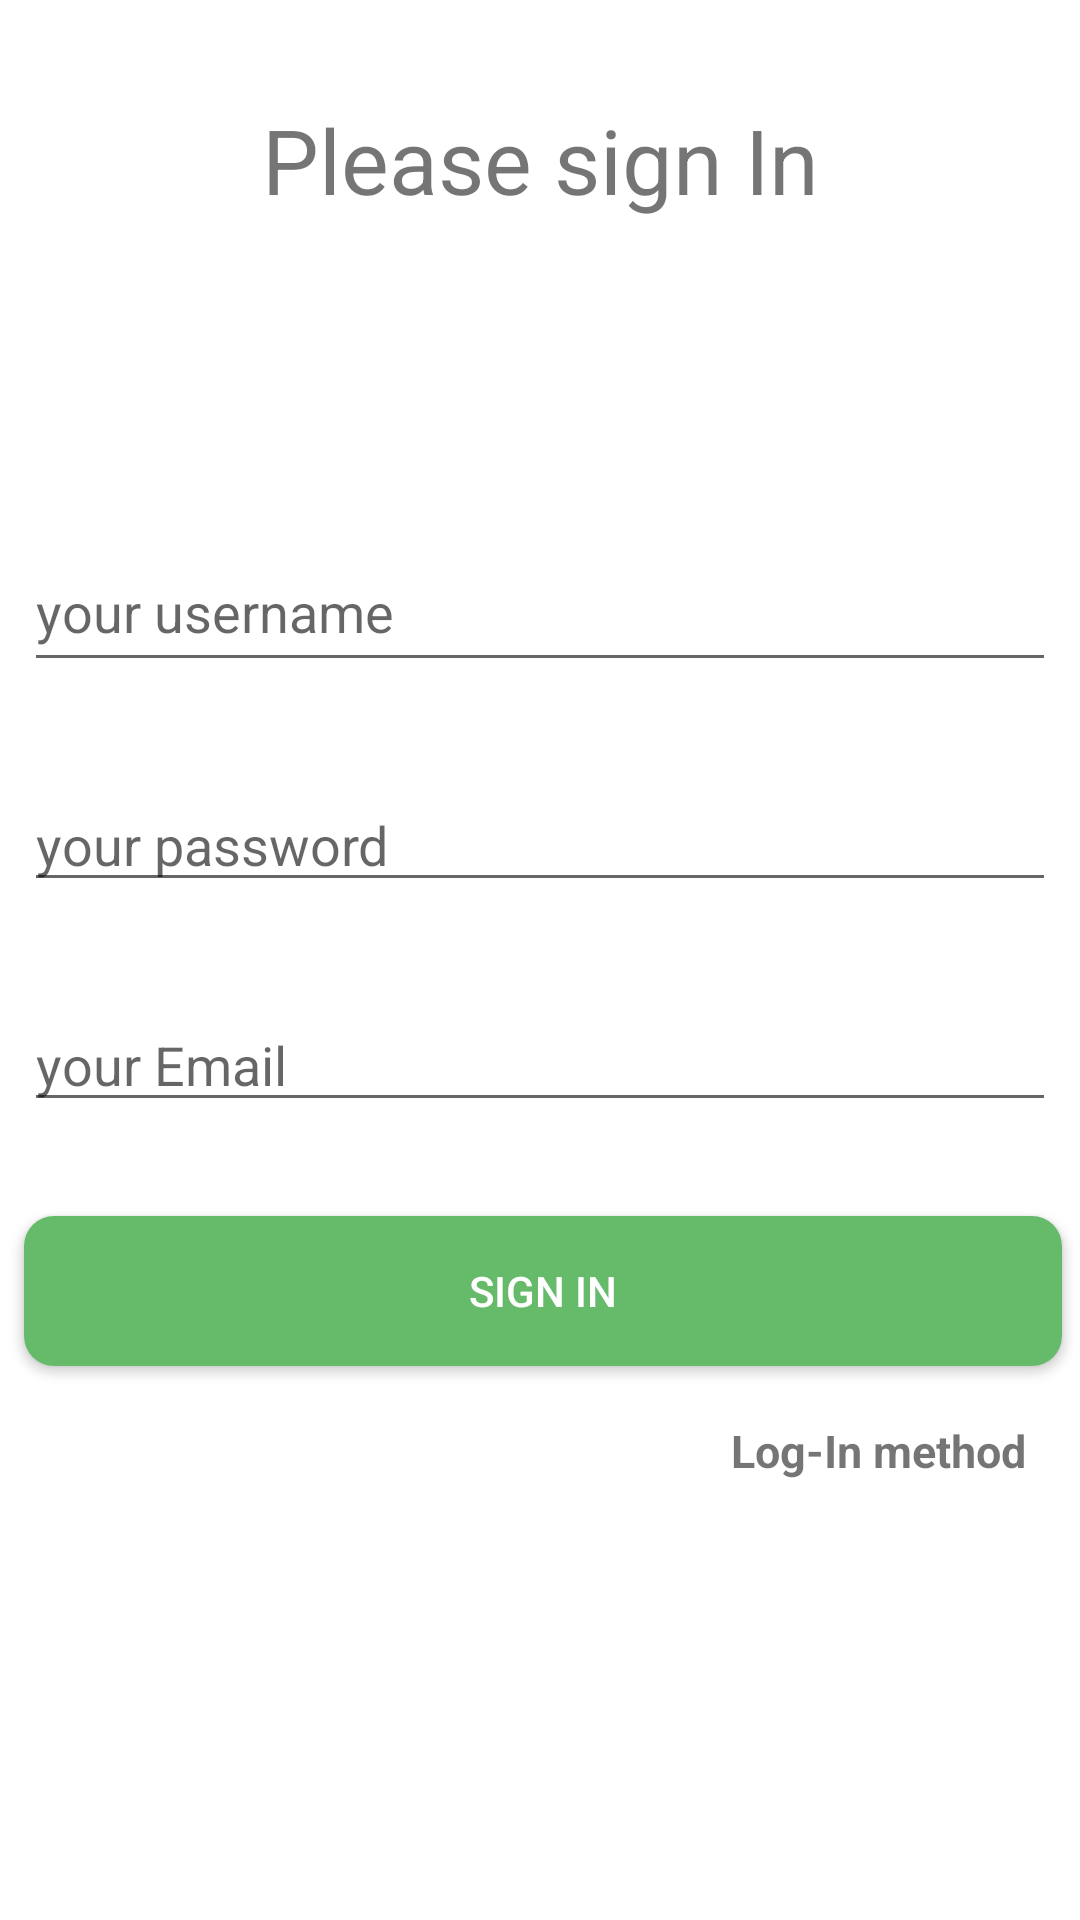

Produce the Android XML layout that renders to this screen, including the resource entries it uses.
<!-- AndroidManifest.xml: application theme Theme.Reliant -->
<!-- res/layout/activity_signin.xml -->
<?xml version="1.0" encoding="utf-8"?>
<androidx.constraintlayout.widget.ConstraintLayout xmlns:android="http://schemas.android.com/apk/res/android"
    xmlns:app="http://schemas.android.com/apk/res-auto"
    xmlns:tools="http://schemas.android.com/tools"
    android:layout_width="match_parent"
    android:layout_height="match_parent"
    android:background="@color/white"
    tools:context=".Authentication.SigninActivity">

    <androidx.appcompat.widget.AppCompatTextView
        android:layout_width="wrap_content"
        android:layout_marginTop="25dp"
        app:layout_constraintStart_toStartOf="parent"
        app:layout_constraintEnd_toEndOf="parent"
        app:layout_constraintTop_toTopOf="parent"
        android:text="Please sign In"
        android:textSize="30sp"
        android:id="@+id/heading"
        android:padding="8dp"
        android:layout_height="wrap_content"/>

    <androidx.appcompat.widget.AppCompatEditText
        android:id="@+id/usernameEt"
        android:layout_width="match_parent"
        android:layout_height="50dp"
        android:layout_marginStart="8dp"
        android:layout_marginTop="96dp"
        android:layout_marginEnd="8dp"
        android:hint="your username"
        android:inputType="textPersonName"
        android:maxLength="30"
        app:layout_constraintEnd_toEndOf="parent"
        app:layout_constraintHorizontal_bias="0.0"
        app:layout_constraintStart_toStartOf="parent"
        app:layout_constraintTop_toBottomOf="@id/heading" />

    <androidx.appcompat.widget.AppCompatEditText
        android:id="@+id/passwordEt"
        android:layout_width="match_parent"
        android:layout_height="wrap_content"
        android:layout_marginStart="8dp"
        android:layout_marginTop="32dp"
        android:layout_marginEnd="8dp"
        android:hint="your password"
        android:inputType="textPassword"
        android:maxLength="30"
        android:maxLines="1"
        app:layout_constraintEnd_toEndOf="@id/usernameEt"
        app:layout_constraintStart_toStartOf="@id/usernameEt"
        app:layout_constraintTop_toBottomOf="@id/usernameEt" />

    <androidx.appcompat.widget.AppCompatEditText
        android:id="@+id/emailEt"
        android:layout_width="match_parent"
        android:layout_height="wrap_content"
        android:layout_marginStart="8dp"
        android:layout_marginTop="32dp"
        android:layout_marginEnd="8dp"
        android:hint="your Email"

        android:inputType="textEmailAddress"
        android:maxLength="30"
        android:maxLines="1"
        app:layout_constraintEnd_toEndOf="@id/passwordEt"
        app:layout_constraintStart_toStartOf="@id/passwordEt"
        app:layout_constraintTop_toBottomOf="@id/passwordEt" />

    <androidx.appcompat.widget.AppCompatButton
        android:id="@+id/signInBtn"
        android:layout_width="match_parent"
        android:layout_height="50dp"
        android:layout_marginStart="8dp"
        android:layout_marginTop="20dp"
        android:layout_marginEnd="6dp"
        android:background="@drawable/sign_in_button"
        android:text="Sign In"
        android:textColor="@color/white"
        app:layout_constraintBottom_toBottomOf="parent"
        app:layout_constraintEnd_toEndOf="@id/emailEt"
        app:layout_constraintHorizontal_bias="0.0"
        app:layout_constraintStart_toStartOf="@id/emailEt"
        app:layout_constraintTop_toBottomOf="@id/emailEt"
        app:layout_constraintVertical_bias="0.058" />

    <TextView
        android:layout_width="wrap_content"
        android:layout_height="wrap_content"
        android:text="Log-In method"
        android:id="@+id/signIn_to_logInTv"
        android:textSize="15sp"
        android:textStyle="bold"
        android:padding="8dp"
        android:layout_marginTop="10dp"
        android:layout_marginEnd="10dp"
        app:layout_constraintEnd_toEndOf="parent"
        app:layout_constraintTop_toBottomOf="@+id/signInBtn" />

</androidx.constraintlayout.widget.ConstraintLayout>
<!-- resources referenced by this layout -->
<resources>
  <!-- drawable sign_in_button (drawable) -->
  <?xml version="1.0" encoding="utf-8"?>
  <shape xmlns:android="http://schemas.android.com/apk/res/android">
  
      <solid android:color="#66BB6A"/>
      <corners android:radius="10dp"/>
  </shape>
  <style name="Theme.Reliant" parent="Theme.MaterialComponents.DayNight.DarkActionBar">
          
          <item name="colorPrimary">@color/purple_500</item>
          <item name="colorPrimaryVariant">@color/purple_700</item>
          <item name="colorOnPrimary">@color/white</item>
          
          <item name="colorSecondary">@color/teal_200</item>
          <item name="colorSecondaryVariant">@color/teal_700</item>
          <item name="colorOnSecondary">@color/black</item>
          
          <item name="android:statusBarColor">?attr/colorPrimaryVariant</item>
          
      </style>
  <!-- not gathered from this repository: default colours our renderer supplied (Android Studio template values) -->
  <color name="purple_500">#FF6200EE</color>
  <color name="purple_700">#FF3700B3</color>
  <color name="teal_200">#FF03DAC5</color>
  <color name="teal_700">#FF018786</color>
  <color name="black">#FF000000</color>
  <color name="white">#FFFFFFFF</color>
</resources>
